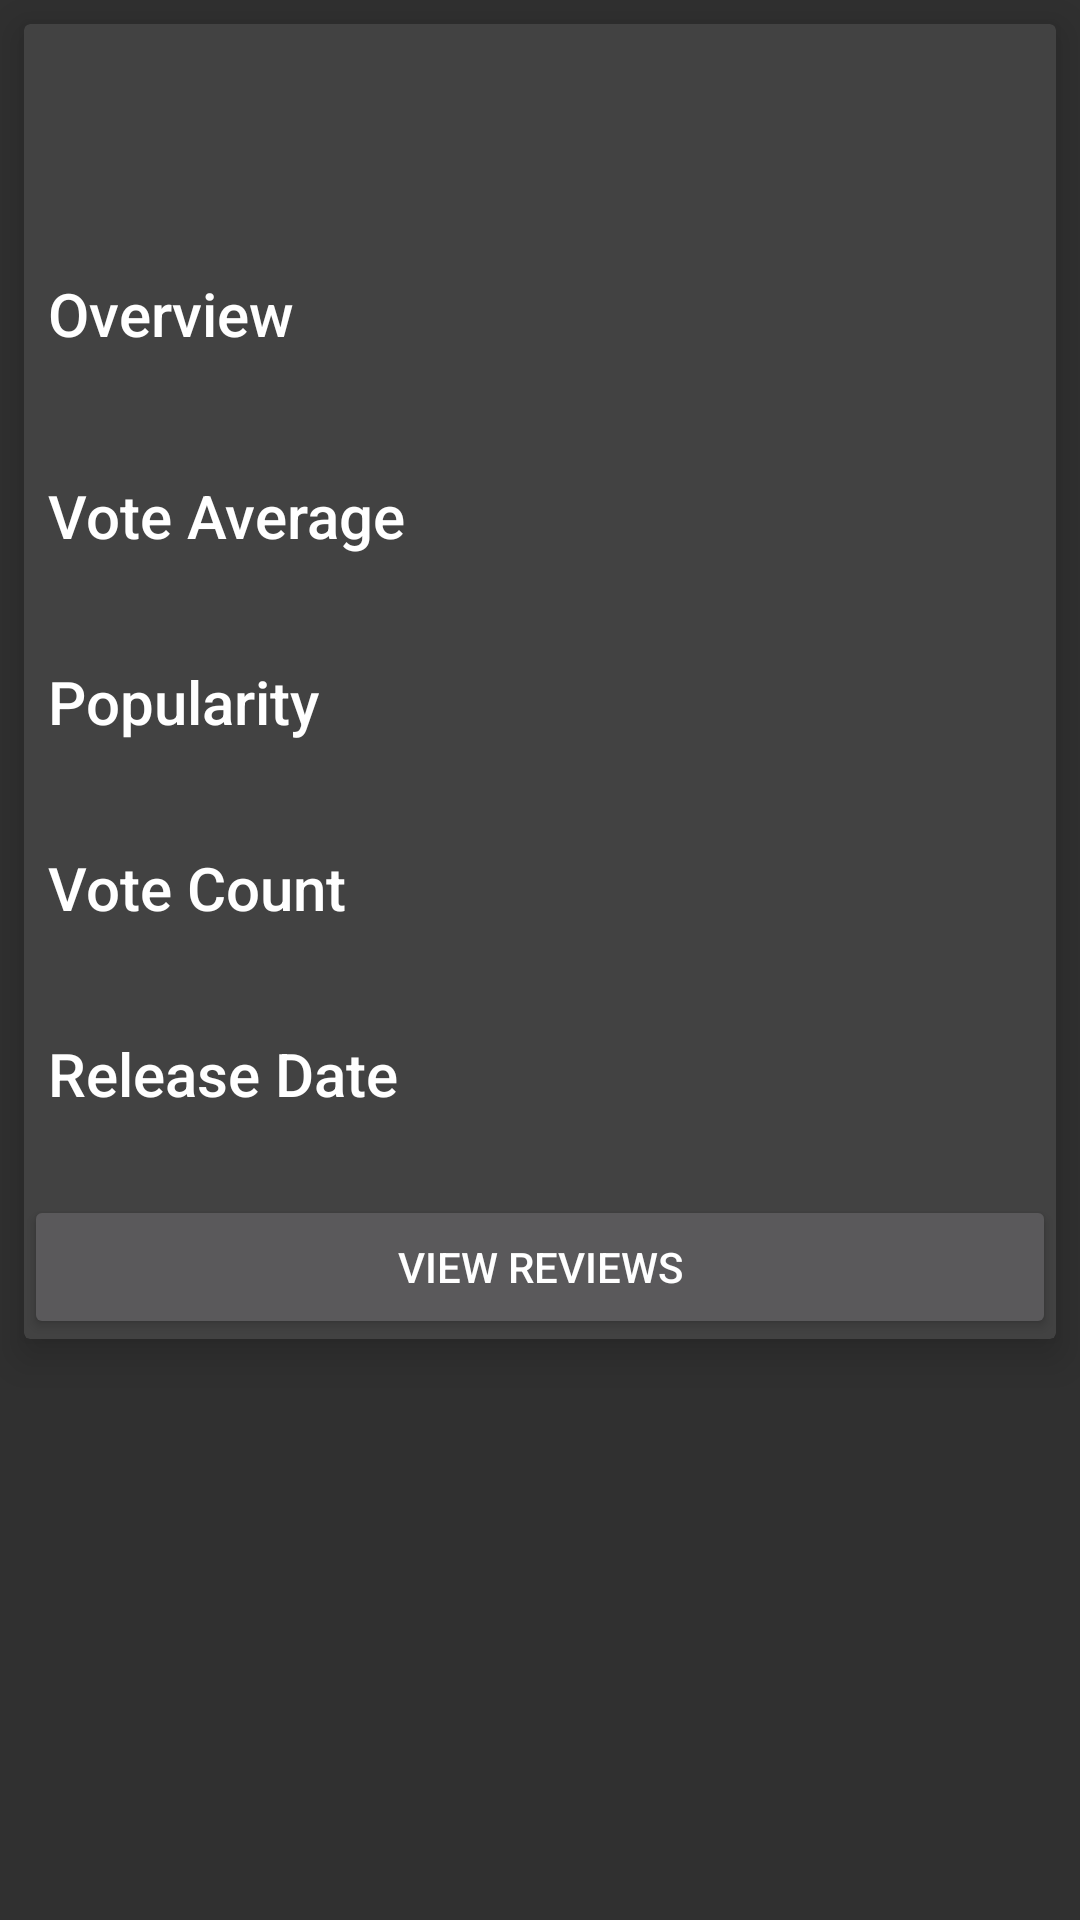

Android layout source for this screen:
<!-- AndroidManifest.xml: application theme AppTheme -->
<!-- res/layout/activity_main_content.xml -->
<?xml version="1.0" encoding="utf-8"?>
<android.support.v4.widget.NestedScrollView xmlns:android="http://schemas.android.com/apk/res/android"
    xmlns:app="http://schemas.android.com/apk/res-auto"
    android:layout_width="match_parent"
    android:layout_height="match_parent"
    app:layout_behavior="@string/appbar_scrolling_view_behavior">

    <android.support.v7.widget.CardView
        android:layout_width="match_parent"
        android:layout_height="wrap_content"
        android:layout_margin="@dimen/common_8dp_dimen"
        app:cardElevation="@dimen/common_8dp_dimen">

        <LinearLayout
            android:id="@+id/ll_container"
            android:layout_width="match_parent"
            android:layout_height="match_parent"
            android:layout_marginTop="@dimen/margin_top_detail_content"
            android:orientation="vertical">


            <LinearLayout
                android:layout_width="match_parent"
                android:layout_height="wrap_content"
                android:orientation="vertical"
                android:padding="@dimen/common_8dp_dimen">

                <TextView
                    android:layout_width="match_parent"
                    android:layout_height="wrap_content"
                    android:text="@string/overview_title_movie_detail"
                    android:textAppearance="@style/TextAppearance.AppCompat.Title" />

                <TextView
                    android:id="@+id/tv_overview"
                    android:layout_width="match_parent"
                    android:layout_height="wrap_content"
                    android:textAppearance="@style/TextAppearance.AppCompat.Medium" />

            </LinearLayout>


            <LinearLayout
                android:layout_width="match_parent"
                android:layout_height="wrap_content"
                android:orientation="vertical"
                android:padding="@dimen/common_8dp_dimen">

                <TextView
                    android:layout_width="match_parent"
                    android:layout_height="wrap_content"
                    android:text="@string/vote_average_title_movie_detail"
                    android:textAppearance="@style/TextAppearance.AppCompat.Title" />

                <TextView
                    android:id="@+id/tv_vote_average"
                    android:layout_width="match_parent"
                    android:layout_height="wrap_content" />

            </LinearLayout>


            <LinearLayout
                android:layout_width="match_parent"
                android:layout_height="wrap_content"
                android:orientation="vertical"
                android:padding="@dimen/common_8dp_dimen">

                <TextView
                    android:layout_width="match_parent"
                    android:layout_height="wrap_content"
                    android:text="@string/popularity_title_movie_detail"
                    android:textAppearance="@style/TextAppearance.AppCompat.Title" />

                <TextView
                    android:id="@+id/tv_popularity"
                    android:layout_width="match_parent"
                    android:layout_height="wrap_content" />

            </LinearLayout>


            <LinearLayout
                android:layout_width="match_parent"
                android:layout_height="wrap_content"
                android:orientation="vertical"
                android:padding="@dimen/common_8dp_dimen">

                <TextView
                    android:layout_width="match_parent"
                    android:layout_height="wrap_content"
                    android:text="@string/vote_count_title_movie_detail"
                    android:textAppearance="@style/TextAppearance.AppCompat.Title" />

                <TextView
                    android:id="@+id/tv_vote_count"
                    android:layout_width="match_parent"
                    android:layout_height="wrap_content" />

            </LinearLayout>


            <LinearLayout
                android:layout_width="match_parent"
                android:layout_height="wrap_content"
                android:orientation="vertical"
                android:padding="@dimen/common_8dp_dimen">

                <TextView
                    android:layout_width="match_parent"
                    android:layout_height="wrap_content"
                    android:text="@string/release_date_title_movie_detail"
                    android:textAppearance="@style/TextAppearance.AppCompat.Title" />

                <TextView
                    android:id="@+id/tv_release_date"
                    android:layout_width="match_parent"
                    android:layout_height="wrap_content" />

            </LinearLayout>

            <Button
                android:id="@+id/view_reviews_btn"
                android:layout_width="match_parent"
                android:layout_height="wrap_content"
                android:text="@string/view_reviews" />
        </LinearLayout>

    </android.support.v7.widget.CardView>

</android.support.v4.widget.NestedScrollView>
<!-- resources referenced by this layout -->
<resources>
  <dimen name="common_8dp_dimen">8dp</dimen>
  <dimen name="margin_top_detail_content">75dp</dimen>
  <string name="overview_title_movie_detail">Overview</string>
  <string name="popularity_title_movie_detail">Popularity</string>
  <string name="release_date_title_movie_detail">Release Date</string>
  <string name="view_reviews">view reviews</string>
  <string name="vote_average_title_movie_detail">Vote Average</string>
  <string name="vote_count_title_movie_detail">Vote Count</string>
  <style name="AppTheme" parent="Theme.AppCompat.NoActionBar">
          <item name="windowNoTitle">true</item>
          <item name="windowActionBar">false</item>
          <item name="colorPrimary">@color/colorPrimary</item>
          <item name="colorPrimaryDark">@color/colorPrimaryDark</item>
          <item name="colorAccent">@color/colorAccent</item>
      </style>
  <color name="colorPrimary">#34495e</color>
  <color name="colorPrimaryDark">#2c3e50</color>
  <color name="colorAccent">#95a5a6</color>
</resources>
